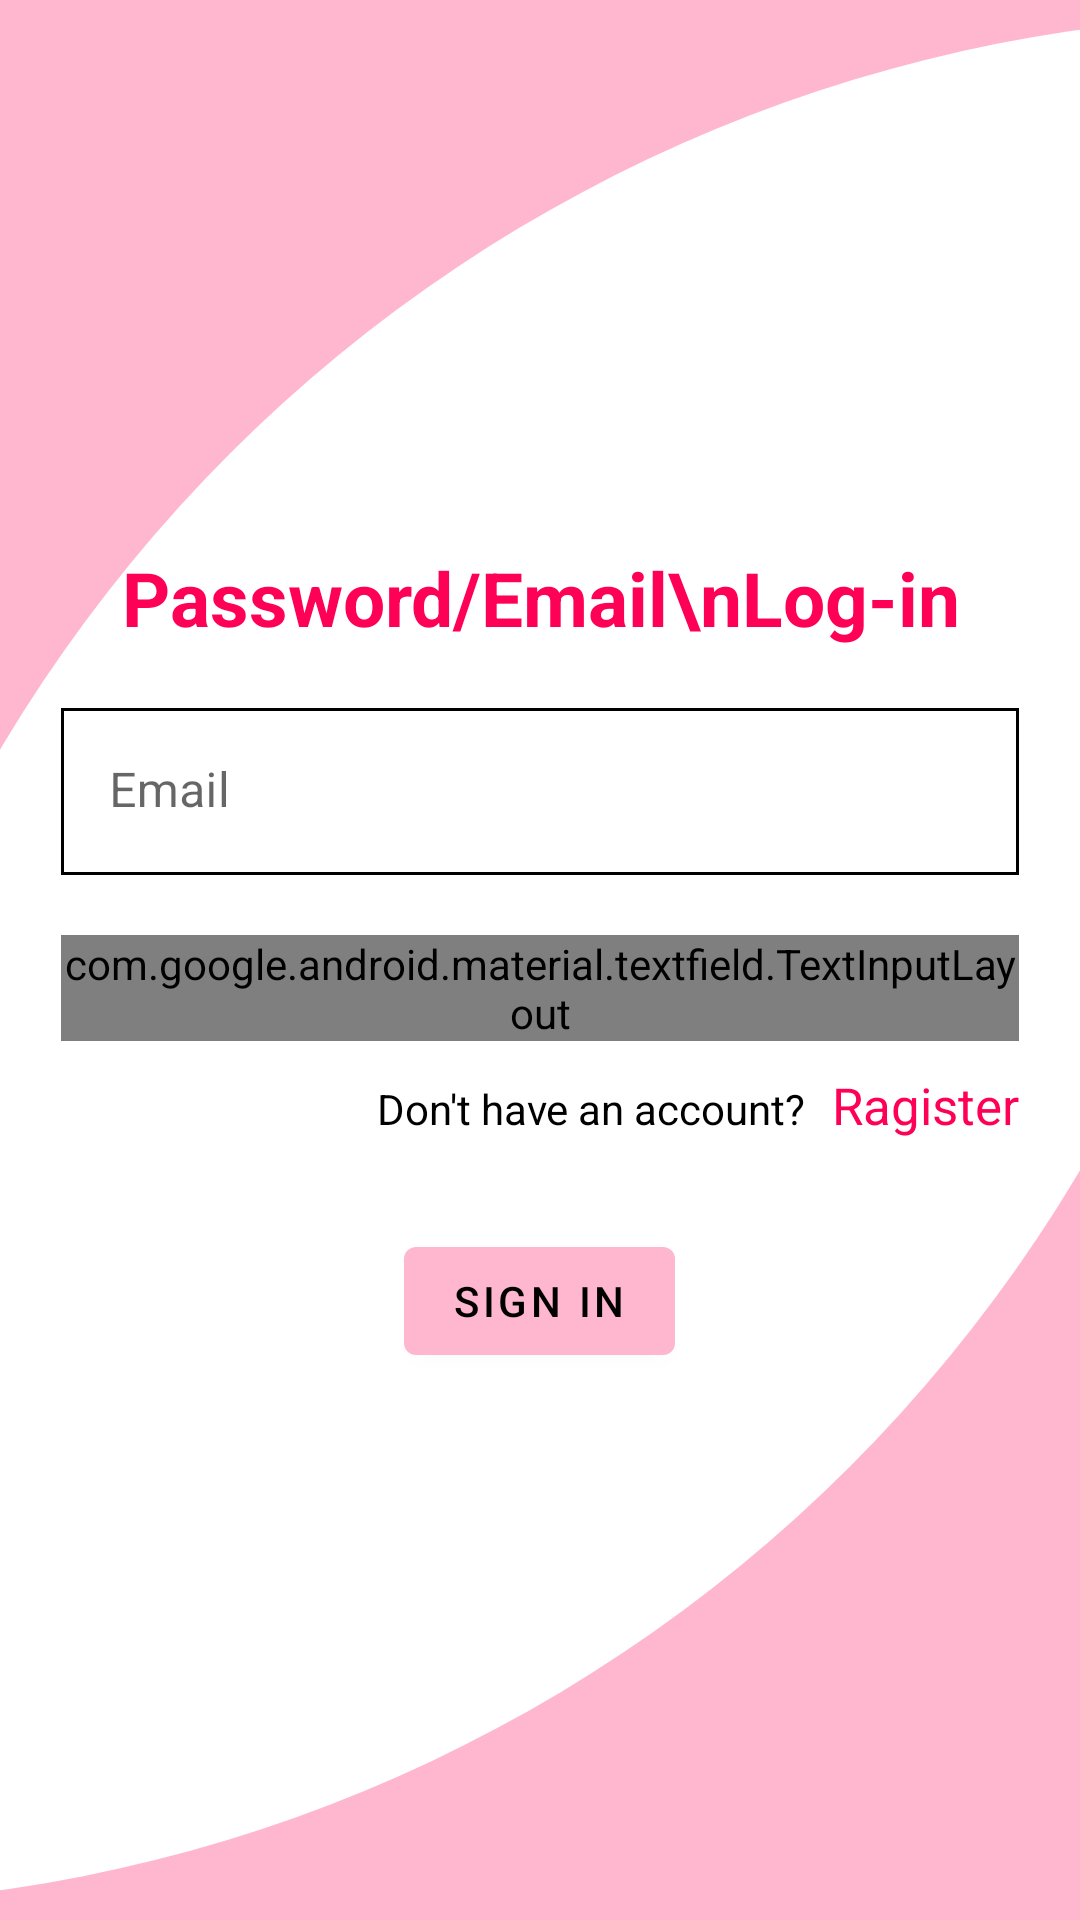

Reconstruct the res/layout file that produces this screen, plus the resources it refers to.
<!-- AndroidManifest.xml: application theme Theme.FireBaseExperience -->
<!-- res/layout/activity_email_login.xml -->
<?xml version="1.0" encoding="utf-8"?>
<LinearLayout xmlns:android="http://schemas.android.com/apk/res/android"
    xmlns:app="http://schemas.android.com/apk/res-auto"
    xmlns:tools="http://schemas.android.com/tools"
    android:layout_width="match_parent"
    android:layout_height="match_parent"
    android:background="#FFB6CF"
    tools:context=".Activity.Email_login">

    <LinearLayout
        android:layout_width="match_parent"
        android:layout_height="match_parent"
        android:layout_marginStart="-70dp"
        android:layout_marginTop="5dp"
        android:layout_marginEnd="-70dp"
        android:layout_marginBottom="5dp"
        android:background="@drawable/background"
        android:gravity="center"
        android:orientation="vertical">

        <LinearLayout
            android:layout_width="match_parent"
            android:layout_height="wrap_content"
            android:layout_marginStart="70dp"
            android:layout_marginEnd="70dp"
            android:orientation="vertical"
            android:padding="10dp">

            <TextView
                android:layout_width="match_parent"
                android:layout_height="wrap_content"
                android:gravity="center"
                android:text="Password/Email\nLog-in"
                android:textColor="#FF0057"
                android:textSize="25dp"
                android:textStyle="bold" />

            <com.google.android.material.textfield.TextInputLayout
                android:layout_width="match_parent"
                android:layout_height="wrap_content"
                android:layout_marginHorizontal="10dp"
                android:layout_marginTop="20dp"
                android:background="@drawable/box"
                app:startIconDrawable="@drawable/ic_baseline_email_24">

                <com.google.android.material.textfield.TextInputEditText
                    android:id="@+id/pass_email"
                    android:layout_width="match_parent"
                    android:layout_height="wrap_content"
                    android:background="@android:color/transparent"
                    android:hint="Email"
                    android:inputType="textEmailAddress"
                    android:textColor="@color/black"
                    android:textColorHint="#33000000" />

            </com.google.android.material.textfield.TextInputLayout>

            <com.google.android.material.textfield.TextInputLayout
                android:layout_width="match_parent"
                android:layout_height="wrap_content"
                android:layout_marginHorizontal="10dp"
                android:layout_marginTop="20dp"
                android:background="@drawable/box"
                app:passwordToggleDrawable="@drawable/show_password"
                app:passwordToggleEnabled="true"
                app:startIconDrawable="@drawable/ic_baseline_email_24">

                <com.google.android.material.textfield.TextInputEditText
                    android:id="@+id/pass_password"
                    android:layout_width="match_parent"
                    android:layout_height="wrap_content"
                    android:background="@android:color/transparent"
                    android:hint="Password"
                    android:maxLength="20"
                    android:inputType="text"
                    android:textColor="@color/black"
                    android:textColorHint="#33000000" />

            </com.google.android.material.textfield.TextInputLayout>

            <LinearLayout
                android:layout_width="wrap_content"
                android:layout_height="wrap_content"
                android:layout_gravity="end"
                android:layout_marginTop="10dp"
                android:layout_marginRight="10dp"
                android:orientation="horizontal">

                <TextView
                    android:layout_width="wrap_content"
                    android:layout_height="wrap_content"
                    android:text="Don't have an account?"
                    android:textColor="@color/black" />

                <TextView
                    android:id="@+id/txtragister"
                    android:layout_width="wrap_content"
                    android:layout_height="wrap_content"
                    android:text="  Ragister"
                    android:textColor="#FF0057"
                    android:textSize="17sp" />
            </LinearLayout>


            <LinearLayout
                android:layout_width="match_parent"
                android:layout_height="wrap_content"
                android:layout_marginTop="30dp"
                android:gravity="center"
                android:orientation="horizontal">

                <com.google.android.material.button.MaterialButton
                    android:id="@+id/pass_signin"
                    android:layout_width="wrap_content"
                    android:layout_height="wrap_content"
                    android:text="sign in"
                    android:textColor="@color/black"
                    app:backgroundTint="#FFB6CF" />

            </LinearLayout>

        </LinearLayout>
    </LinearLayout>

</LinearLayout>
<!-- resources referenced by this layout -->
<resources>
  <color name="black">#FF000000</color>
  <!-- drawable background (drawable) -->
  <?xml version="1.0" encoding="utf-8"?>
  <shape xmlns:android="http://schemas.android.com/apk/res/android">
  
      <solid android:color="@color/white"></solid>
  
      <corners
          android:bottomRightRadius="500dp"
          android:topLeftRadius="500dp">
  
      </corners>
  </shape>
  <!-- drawable box (drawable) -->
  <?xml version="1.0" encoding="utf-8"?>
  <shape xmlns:android="http://schemas.android.com/apk/res/android">
  
  <stroke
      android:color="@color/black"
      android:width="1dp"
      ></stroke>
  
  </shape>
  <!-- drawable show_password (drawable) -->
  <?xml version="1.0" encoding="utf-8"?>
  <selector xmlns:android="http://schemas.android.com/apk/res/android">
  
      <item android:drawable="@drawable/ic_baseline_visibility_24" android:state_checked="true"></item>
      <item android:drawable="@drawable/ic_baseline_visibility_off_24"></item>
  </selector>
  <style name="Theme.FireBaseExperience" parent="Theme.MaterialComponents.DayNight.NoActionBar">
          
          <item name="colorPrimary">@color/black</item>
          <item name="colorPrimaryVariant">@color/black</item>
          <item name="colorOnPrimary">@color/white</item>
          
          <item name="colorSecondary">@color/teal_200</item>
          <item name="colorSecondaryVariant">@color/teal_700</item>
          <item name="colorOnSecondary">@color/black</item>
          
          <item name="android:statusBarColor">?attr/colorPrimaryVariant</item>
          
      </style>
  <color name="white">#FFFFFFFF</color>
  <color name="teal_200">#FF03DAC5</color>
  <color name="teal_700">#FF018786</color>
</resources>
